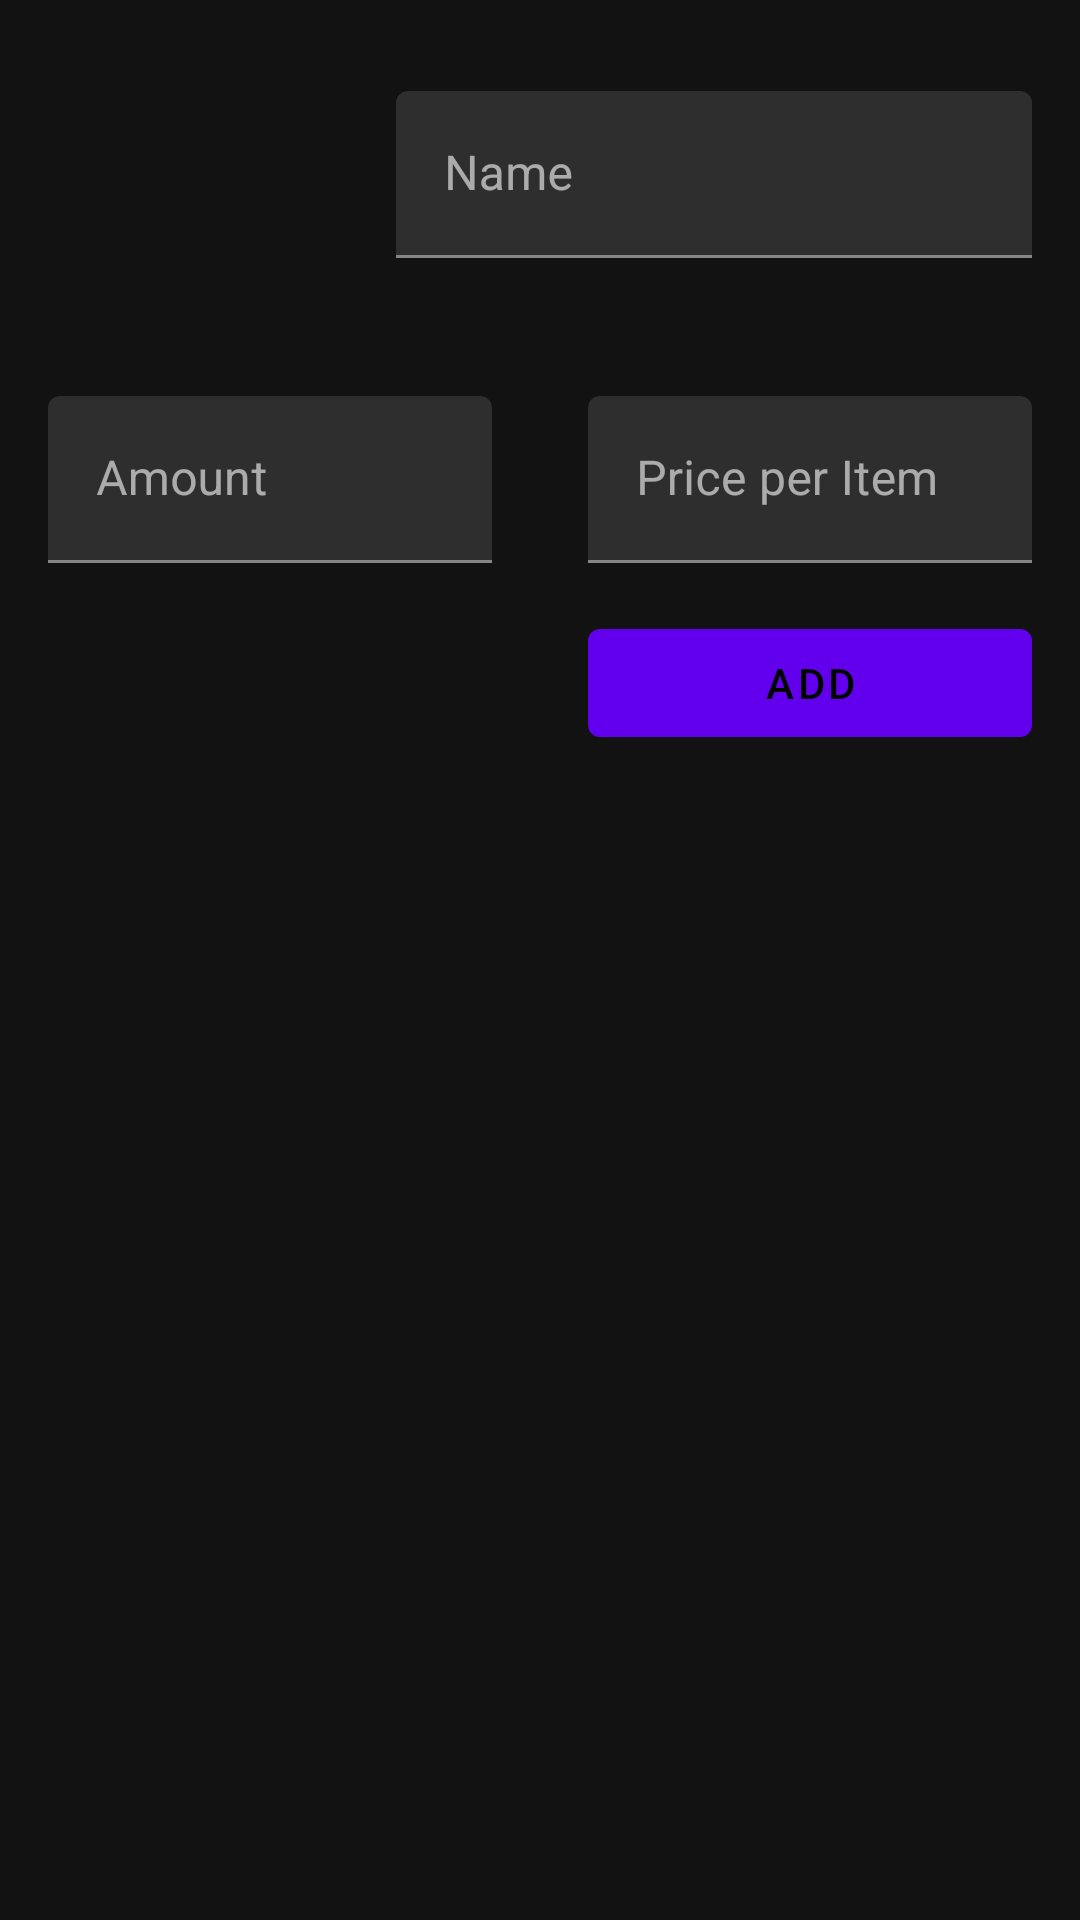

Here is an Android app screen rendered from its layout file. Give the layout XML and the strings, colors and styles it references.
<!-- AndroidManifest.xml: application theme AppTheme -->
<!-- res/layout/fragment_add_shopping_item.xml -->
<?xml version="1.0" encoding="utf-8"?>
<androidx.constraintlayout.widget.ConstraintLayout xmlns:android="http://schemas.android.com/apk/res/android"
    xmlns:app="http://schemas.android.com/apk/res-auto"
    xmlns:tools="http://schemas.android.com/tools"
    android:layout_width="match_parent"
    tools:viewBindingIgnore="false"
    android:layout_height="match_parent">

    <ImageView
        android:id="@+id/ivShoppingImage"
        android:layout_width="100dp"
        android:layout_height="100dp"
        android:layout_margin="16dp"
        android:src="@drawable/ic_image"
        android:scaleType="centerCrop"
        app:layout_constraintStart_toStartOf="parent"
        app:layout_constraintTop_toTopOf="parent" />

    <com.google.android.material.textfield.TextInputLayout
        android:id="@+id/textInputLayout"
        android:layout_width="0dp"
        android:layout_height="wrap_content"
        android:layout_margin="16dp"
        android:hint="Name"
        app:layout_constraintBottom_toBottomOf="@+id/ivShoppingImage"
        app:layout_constraintEnd_toEndOf="parent"
        app:layout_constraintStart_toEndOf="@+id/ivShoppingImage"
        app:layout_constraintTop_toTopOf="parent">

        <com.google.android.material.textfield.TextInputEditText
            android:id="@+id/etShoppingItemName"
            android:layout_width="match_parent"
            android:layout_height="match_parent"
            android:inputType="textAutoComplete" />

    </com.google.android.material.textfield.TextInputLayout>

    <com.google.android.material.textfield.TextInputLayout
        android:id="@+id/textInputLayout3"
        android:layout_width="0dp"
        android:layout_height="wrap_content"
        android:layout_margin="16dp"
        android:hint="Amount"
        app:layout_constraintEnd_toStartOf="@+id/textInputLayout2"
        app:layout_constraintHorizontal_bias="0.5"
        app:layout_constraintStart_toStartOf="parent"
        app:layout_constraintTop_toBottomOf="@+id/ivShoppingImage">

        <com.google.android.material.textfield.TextInputEditText
            android:id="@+id/etShoppingItemAmount"
            android:layout_width="match_parent"
            android:layout_height="match_parent"
            android:inputType="number"/>

    </com.google.android.material.textfield.TextInputLayout>

    <com.google.android.material.textfield.TextInputLayout
        android:id="@+id/textInputLayout2"
        android:layout_width="0dp"
        android:layout_height="wrap_content"
        android:layout_margin="16dp"
        android:hint="Price per Item"
        app:layout_constraintEnd_toEndOf="parent"
        app:layout_constraintHorizontal_bias="0.5"
        app:layout_constraintStart_toEndOf="@+id/textInputLayout3"
        app:layout_constraintTop_toBottomOf="@+id/ivShoppingImage">

        <com.google.android.material.textfield.TextInputEditText
            android:id="@+id/etShoppingItemPrice"
            android:layout_width="match_parent"
            android:layout_height="match_parent"
            android:inputType="numberDecimal" />

    </com.google.android.material.textfield.TextInputLayout>

    <com.google.android.material.button.MaterialButton
        android:id="@+id/btnAddShoppingItem"
        android:layout_width="0dp"
        android:layout_height="wrap_content"
        android:layout_marginTop="16dp"
        android:layout_marginRight="16dp"
        android:text="Add"
        app:layout_constraintEnd_toEndOf="parent"
        app:layout_constraintStart_toStartOf="@+id/textInputLayout2"
        app:layout_constraintTop_toBottomOf="@+id/textInputLayout2" />

</androidx.constraintlayout.widget.ConstraintLayout>
<!-- resources referenced by this layout -->
<resources>
  <style name="AppTheme" parent="Theme.MaterialComponents">
          
          <item name="colorPrimary">@color/colorPrimary</item>
          <item name="colorPrimaryDark">@color/colorPrimaryDark</item>
          <item name="colorAccent">@color/colorAccent</item>
      </style>
  <!-- not gathered from this repository: default colours our renderer supplied (Android Studio template values) -->
  <color name="colorPrimary">#FF6200EE</color>
  <color name="colorPrimaryDark">#FF3700B3</color>
  <color name="colorAccent">#FF03DAC5</color>
</resources>
